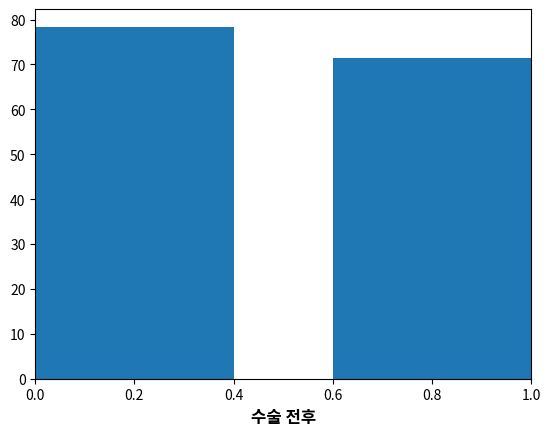

This chart was generated by the following Python code:
# Paired Samples t-test
# 실습 : 복부 수술 전 9 명의 몸무게와 복부 수술 후 몸무게 변화
baseline = [67.2, 67.4, 71.5, 77.6, 86.0, 89.1, 59.5, 81.9, 105.5]
follow_up = [62.4, 64.6, 70.4, 62.6, 80.1, 73.2, 58.2, 71.0, 101.0]

# 귀무 : 복부 수술 전 몸무게와 복부 수술 후 몸무게의 변화는 없다.
# 대립 : 복부 수술 전 몸무게와 복부 수술 후 몸무게의 변화는 있다.

import numpy as np
import scipy.stats as stats
import matplotlib.pyplot as plt

print(np.mean(baseline))
print(np.mean(follow_up))
print('평균의 차이 : ', np.mean(baseline) - np.mean(follow_up))     # 6.91111

# 시각화
plt.bar(np.arange(2), [np.mean(baseline), np.mean(follow_up)])
plt.xlim(0, 1)
plt.xlabel('수술 전후', fontdict={'fontsize':12, 'fontweight':'bold'})
plt.show()

result = stats.ttest_rel(baseline, follow_up)
print(result)
# statistic 3.6681166, pvalue 0.0063266, df 8
